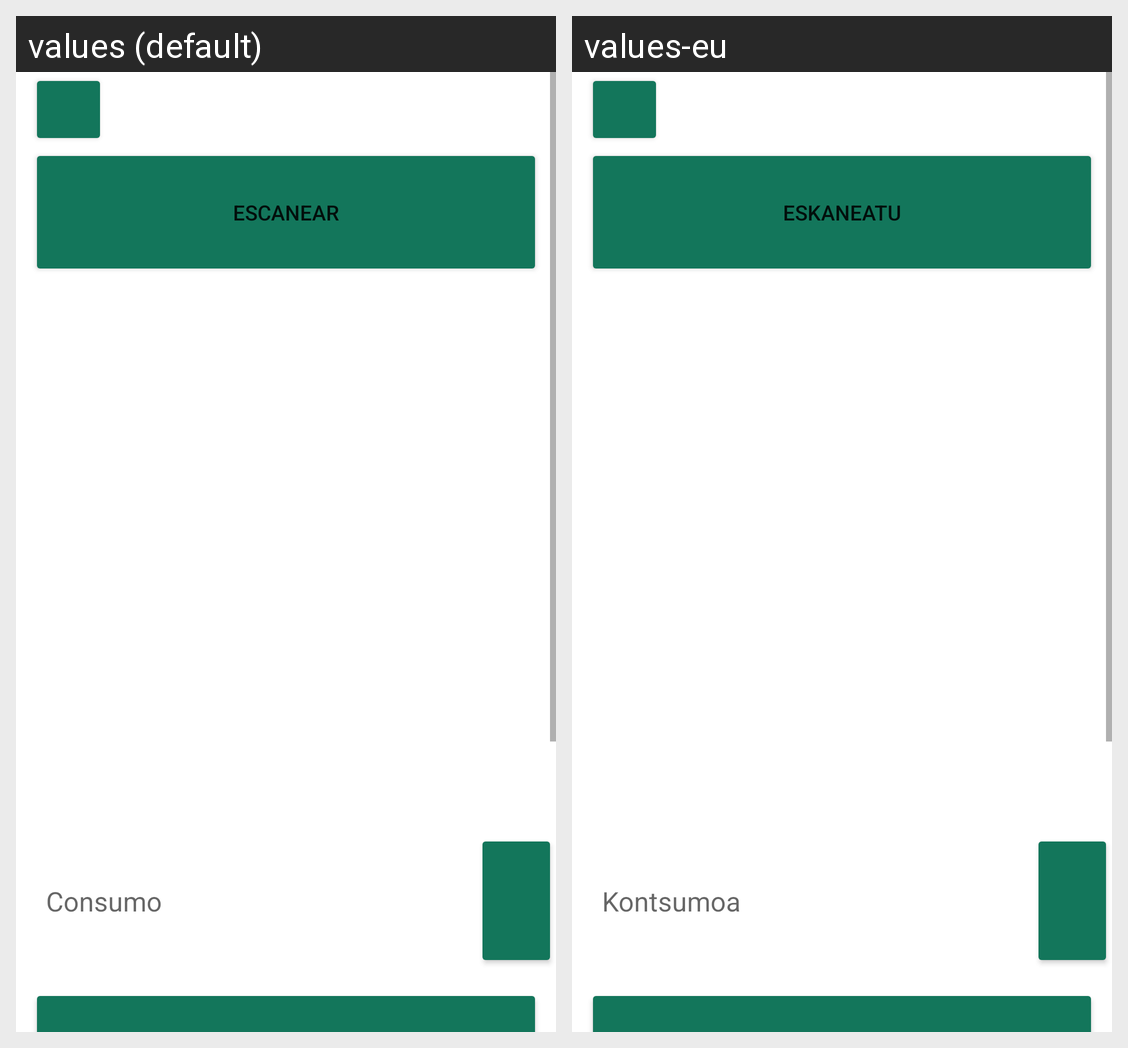

Locale-by-locale string values for the Android screen shown in this grid:
Android screen res/layout/activity_scanner_consumo.xml rendered under 2 locales, left to right: values (default), values-eu. Device: Nexus 5 (rendered at 1080×1920; each locale shown at half size, 540×960, under a caption strip naming it); theme Theme.ObjectDetection.
Strings drawn on this screen, with the default value and each locale's value (text and hints the layout hard-codes, and strings that could not be matched under every locale, appear in the picture but are not listed):

btn_escanear
  values: Escanear
  values-eu: Eskaneatu

consumo
  values: Consumo
  values-eu: Kontsumoa
